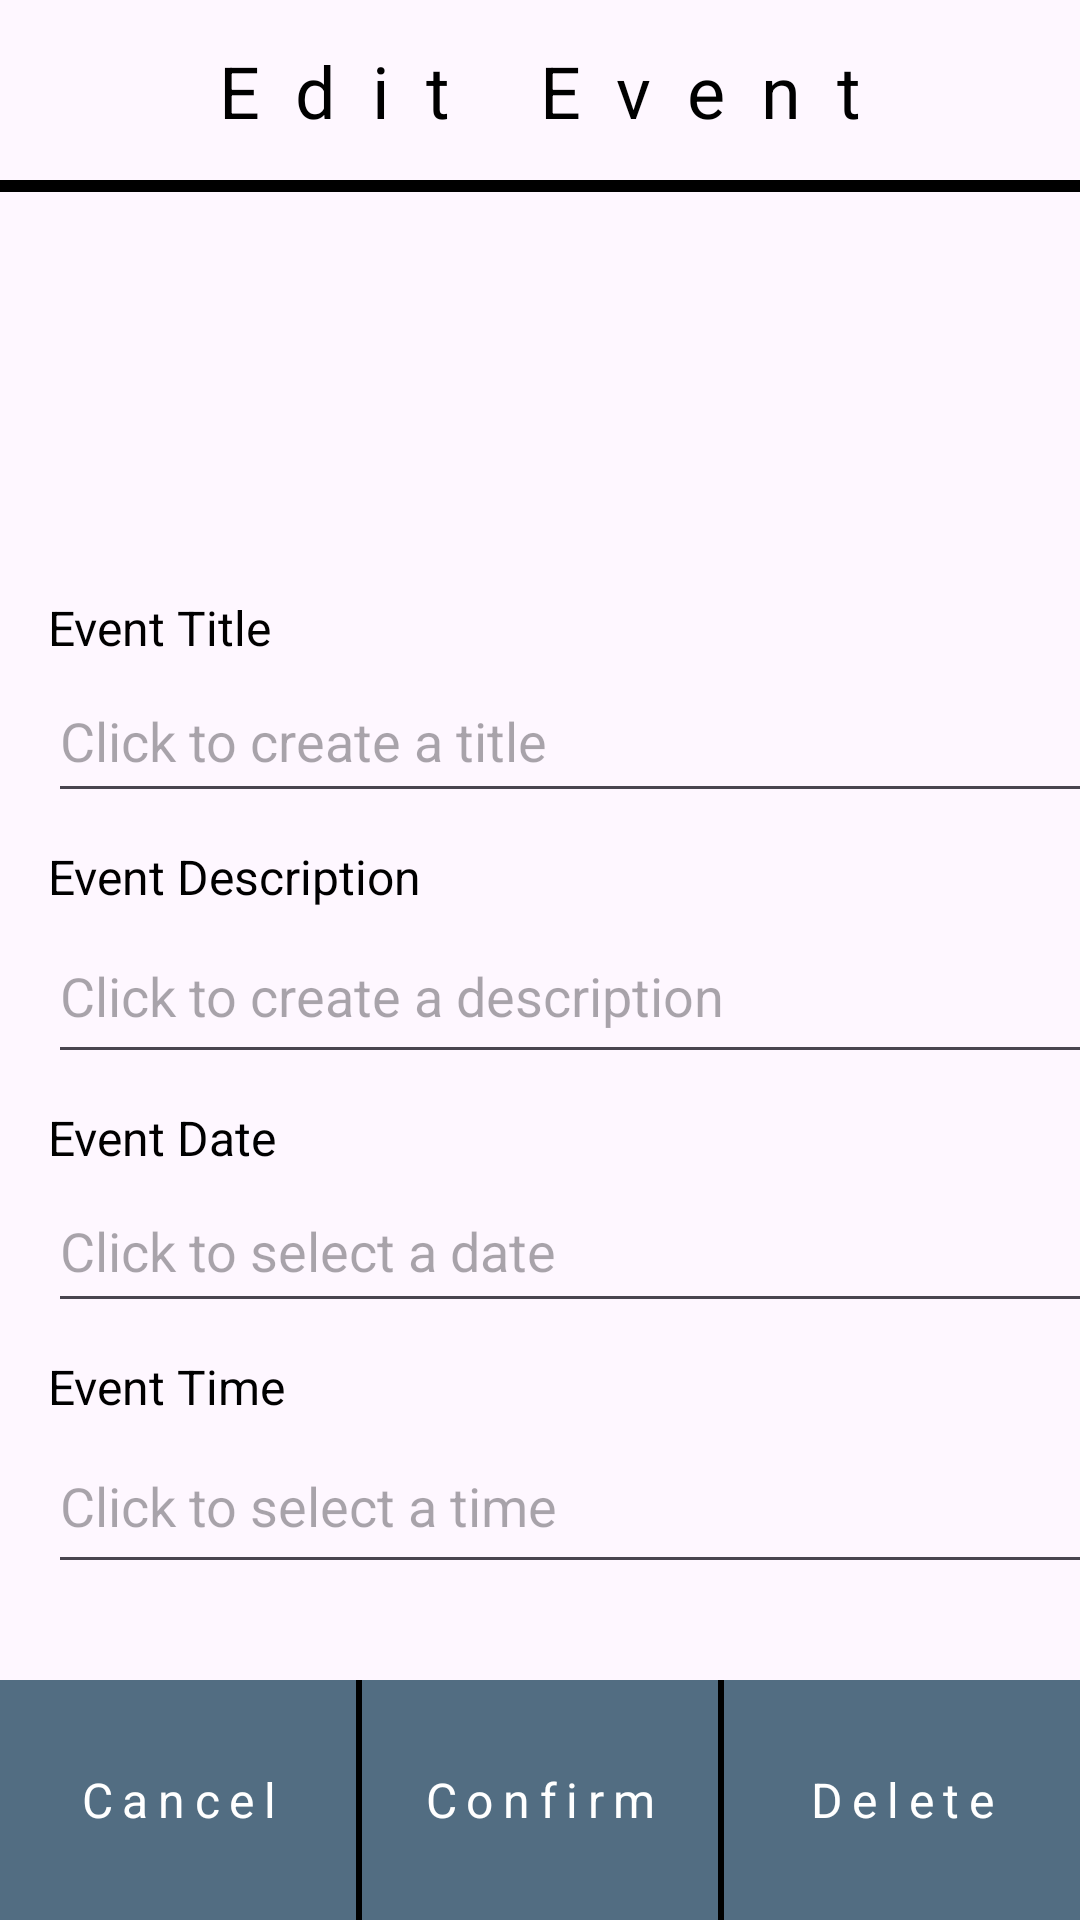

Write the Android layout XML for this screen, with the resource values it uses.
<!-- AndroidManifest.xml: application theme Theme.ProjectCS360 -->
<!-- res/layout/fragment_edit_event.xml -->
<?xml version="1.0" encoding="utf-8"?>
<FrameLayout xmlns:android="http://schemas.android.com/apk/res/android"
    xmlns:app="http://schemas.android.com/apk/res-auto"
    xmlns:tools="http://schemas.android.com/tools"
    android:layout_width="match_parent"
    android:layout_height="match_parent"
    tools:context=".EditEvent">

    <androidx.constraintlayout.widget.ConstraintLayout
        android:layout_width="match_parent"
        android:layout_height="match_parent">

        <TextView
            android:id="@+id/edit_event_title"
            android:layout_width="wrap_content"
            android:layout_height="wrap_content"
            android:letterSpacing="0.5"
            android:text="@string/title_edit_event"
            android:textColor="@color/black"
            android:textSize="24sp"
            app:layout_constraintBottom_toTopOf="@+id/edit_event_horizontal_rule_title"
            app:layout_constraintEnd_toEndOf="parent"
            app:layout_constraintStart_toStartOf="parent"
            app:layout_constraintTop_toTopOf="parent" />

        <View
            android:id="@+id/edit_event_horizontal_rule_title"
            android:layout_width="match_parent"
            android:layout_height="4dp"
            android:layout_marginTop="60dp"
            android:background="#000000"
            android:visibility="visible"
            app:layout_constraintEnd_toEndOf="parent"
            app:layout_constraintHorizontal_bias="0.0"
            app:layout_constraintStart_toStartOf="parent"
            app:layout_constraintTop_toTopOf="parent" />

        <ImageView
            android:id="@+id/edit_event_image_view_1"
            android:layout_width="match_parent"
            android:layout_height="150dp"
            android:layout_marginTop="8dp"
            android:layout_marginBottom="8dp"
            android:src="@drawable/schedule"
            app:layout_constraintBottom_toTopOf="@+id/edit_event_title_label"
            app:layout_constraintEnd_toEndOf="parent"
            app:layout_constraintStart_toStartOf="parent"
            app:layout_constraintTop_toBottomOf="@+id/edit_event_horizontal_rule_title" />

        <TextView
            android:id="@+id/edit_event_title_label"
            android:layout_width="wrap_content"
            android:layout_height="wrap_content"
            android:text="@string/edit_event_title_label"
            android:textColor="@color/black"
            android:textSize="16sp"
            app:layout_constraintBottom_toTopOf="@+id/edit_event_title_input"
            app:layout_constraintStart_toStartOf="@+id/edit_event_title_input" />

        <EditText
            android:id="@+id/edit_event_title_input"
            android:layout_width="383dp"
            android:layout_height="51dp"
            android:layout_marginStart="16dp"
            android:layout_marginBottom="32dp"
            android:ems="10"
            android:focusable="false"
            android:cursorVisible="false"
            android:inputType="none"
            android:hint="@string/edit_event_title_input"
            android:textColor="@color/black"
            app:layout_constraintBottom_toTopOf="@+id/edit_event_description_input"
            app:layout_constraintStart_toStartOf="parent" />

        <TextView
            android:id="@+id/edit_event_description_label"
            android:layout_width="wrap_content"
            android:layout_height="wrap_content"
            android:text="@string/edit_event_description_label"
            android:textColor="@color/black"
            android:textSize="16sp"
            app:layout_constraintBottom_toTopOf="@+id/edit_event_description_input"
            app:layout_constraintStart_toStartOf="@+id/edit_event_description_input" />

        <EditText
            android:id="@+id/edit_event_description_input"
            android:layout_width="389dp"
            android:layout_height="55dp"
            android:layout_marginStart="16dp"
            android:layout_marginBottom="32dp"
            android:ems="10"
            android:focusable="false"
            android:cursorVisible="false"
            android:inputType="none"
            android:hint="@string/edit_event_description_input"
            android:textColor="@color/black"
            app:layout_constraintBottom_toTopOf="@+id/edit_event_date_input"
            app:layout_constraintStart_toStartOf="parent" />

        <TextView
            android:id="@+id/edit_event_date_label"
            android:layout_width="wrap_content"
            android:layout_height="wrap_content"
            android:text="@string/edit_event_date_label"
            android:textColor="@color/black"
            android:textSize="16sp"
            app:layout_constraintBottom_toTopOf="@+id/edit_event_date_input"
            app:layout_constraintStart_toStartOf="@+id/edit_event_date_input" />

        <EditText
            android:id="@+id/edit_event_date_input"
            android:layout_width="383dp"
            android:layout_height="51dp"
            android:layout_marginStart="16dp"
            android:layout_marginBottom="32dp"
            android:ems="10"
            android:focusable="false"
            android:cursorVisible="false"
            android:inputType="none"
            android:hint="@string/edit_event_date_input"
            android:textColor="@color/black"
            app:layout_constraintBottom_toTopOf="@+id/edit_event_time_input"
            app:layout_constraintStart_toStartOf="parent" />

        <TextView
            android:id="@+id/edit_event_time_label"
            android:layout_width="wrap_content"
            android:layout_height="wrap_content"
            android:text="@string/edit_event_time_label"
            android:textColor="@color/black"
            android:textSize="16sp"
            app:layout_constraintBottom_toTopOf="@+id/edit_event_time_input"
            app:layout_constraintStart_toStartOf="@+id/edit_event_time_input" />

        <EditText
            android:id="@+id/edit_event_time_input"
            android:layout_width="389dp"
            android:layout_height="55dp"
            android:layout_marginStart="16dp"
            android:layout_marginBottom="32dp"
            android:ems="10"
            android:focusable="false"
            android:cursorVisible="false"
            android:inputType="none"
            android:hint="@string/edit_event_time_input"
            android:textColor="@color/black"
            app:layout_constraintBottom_toTopOf="@+id/edit_event_button_bar"
            app:layout_constraintStart_toStartOf="parent" />

        <LinearLayout
            android:id="@+id/edit_event_button_bar"
            android:layout_width="match_parent"
            android:layout_height="80dp"
            android:orientation="horizontal"
            app:layout_constraintBottom_toBottomOf="parent"
            app:layout_constraintEnd_toEndOf="parent"
            app:layout_constraintStart_toStartOf="parent">

            <TextView
                android:id="@+id/edit_event_button_bar_cancel"
                android:layout_width="fill_parent"
                android:layout_height="match_parent"
                android:layout_weight="1"
                android:background="@color/primary_2"
                android:backgroundTint="@color/primary_2"
                android:clickable="true"
                android:gravity="center"
                android:letterSpacing="0.2"
                android:onClick="onFragEditEventClickCancel"
                android:text="@string/edit_event_button_bar_cancel"
                android:textColor="@color/white"
                android:textSize="16sp" />
            <View
                android:id="@+id/edit_event_button_bar_vertical_rule_1"
                android:layout_width="2dp"
                android:layout_height="match_parent"
                android:background="@android:color/black" />

            <TextView
                android:id="@+id/edit_event_button_bar_confirm"
                android:layout_width="fill_parent"
                android:layout_height="match_parent"
                android:layout_weight="1"
                android:background="@color/primary_1"
                android:backgroundTint="@color/primary_2"
                android:clickable="true"
                android:gravity="center"
                android:letterSpacing="0.2"
                android:onClick="onFragEditEventClick"
                android:text="@string/edit_event_button_bar_confirm"
                android:textColor="@color/white"
                android:textSize="16sp" />

            <View
                android:id="@+id/edit_event_button_bar_vertical_rule_2"
                android:layout_width="2dp"
                android:layout_height="match_parent"
                android:background="@android:color/black" />

            <TextView
                android:id="@+id/edit_event_button_bar_delete"
                android:layout_width="fill_parent"
                android:layout_height="match_parent"
                android:layout_weight="1"
                android:background="@color/primary_1"
                android:backgroundTint="@color/primary_2"
                android:clickable="true"
                android:gravity="center"
                android:letterSpacing="0.2"
                android:onClick="onFragEditEventClick2"
                android:text="@string/edit_event_button_bar_delete"
                android:textColor="@color/white"
                android:textSize="16sp" />
        </LinearLayout>

    </androidx.constraintlayout.widget.ConstraintLayout>

</FrameLayout>
<!-- resources referenced by this layout -->
<resources>
  <color name="black">#FF000000</color>
  <color name="primary_1">#27374D</color>
  <color name="primary_2">#526D82</color>
  <color name="white">#FFFFFFFF</color>
  <string name="edit_event_button_bar_cancel">Cancel</string>
  <string name="edit_event_button_bar_confirm">Confirm</string>
  <string name="edit_event_button_bar_delete">Delete</string>
  <string name="edit_event_date_input">Click to select a date</string>
  <string name="edit_event_date_label">Event Date</string>
  <string name="edit_event_description_input">Click to create a description</string>
  <string name="edit_event_description_label">Event Description</string>
  <string name="edit_event_time_input">Click to select a time</string>
  <string name="edit_event_time_label">Event Time</string>
  <string name="edit_event_title_input">Click to create a title</string>
  <string name="edit_event_title_label">Event Title</string>
  <string name="title_edit_event">Edit Event</string>
  <style name="Theme.ProjectCS360" parent="Base.Theme.ProjectCS360" />
  <style name="Base.Theme.ProjectCS360" parent="Theme.Material3.DayNight.NoActionBar">
          <item name="colorPrimary">@color/primary_3</item>
      </style>
  <color name="primary_3">#9DB2BF</color>
</resources>
